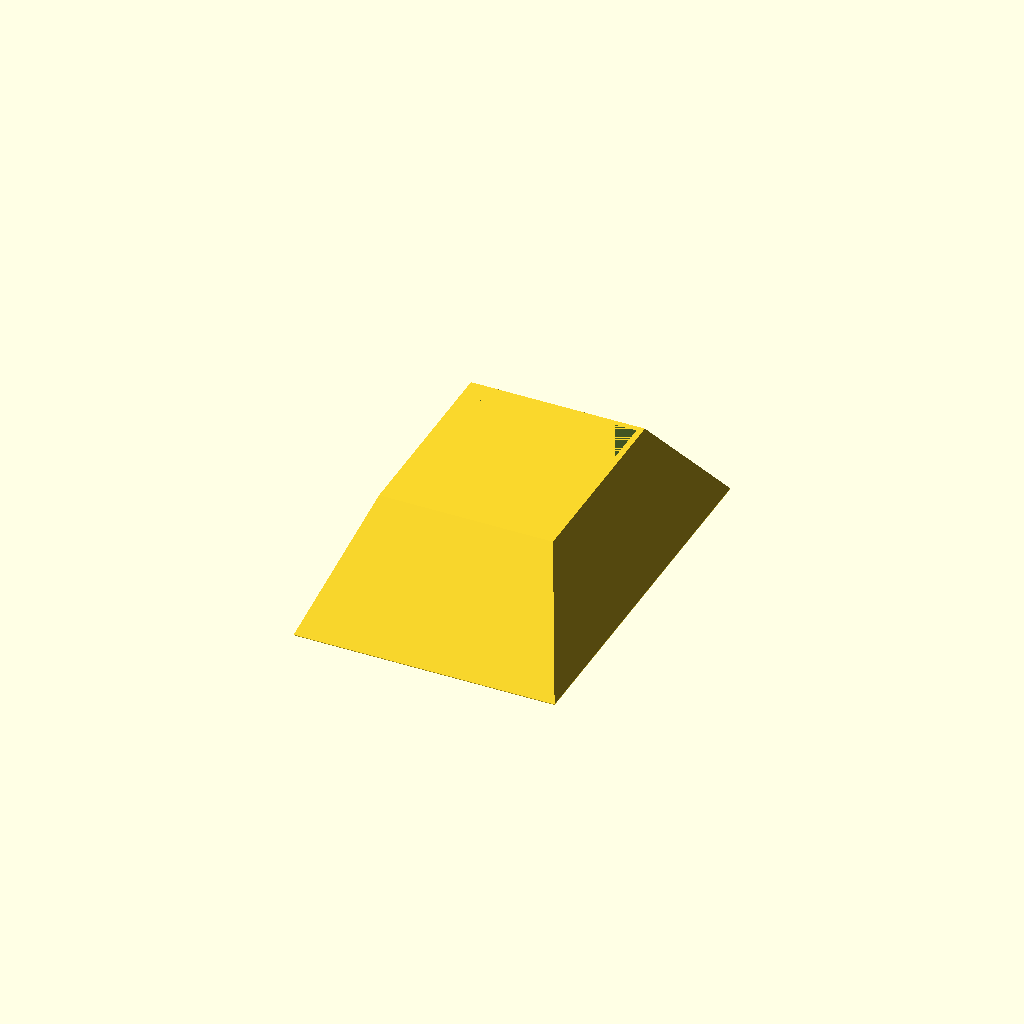
Cell 1 — every parameter at its default value.
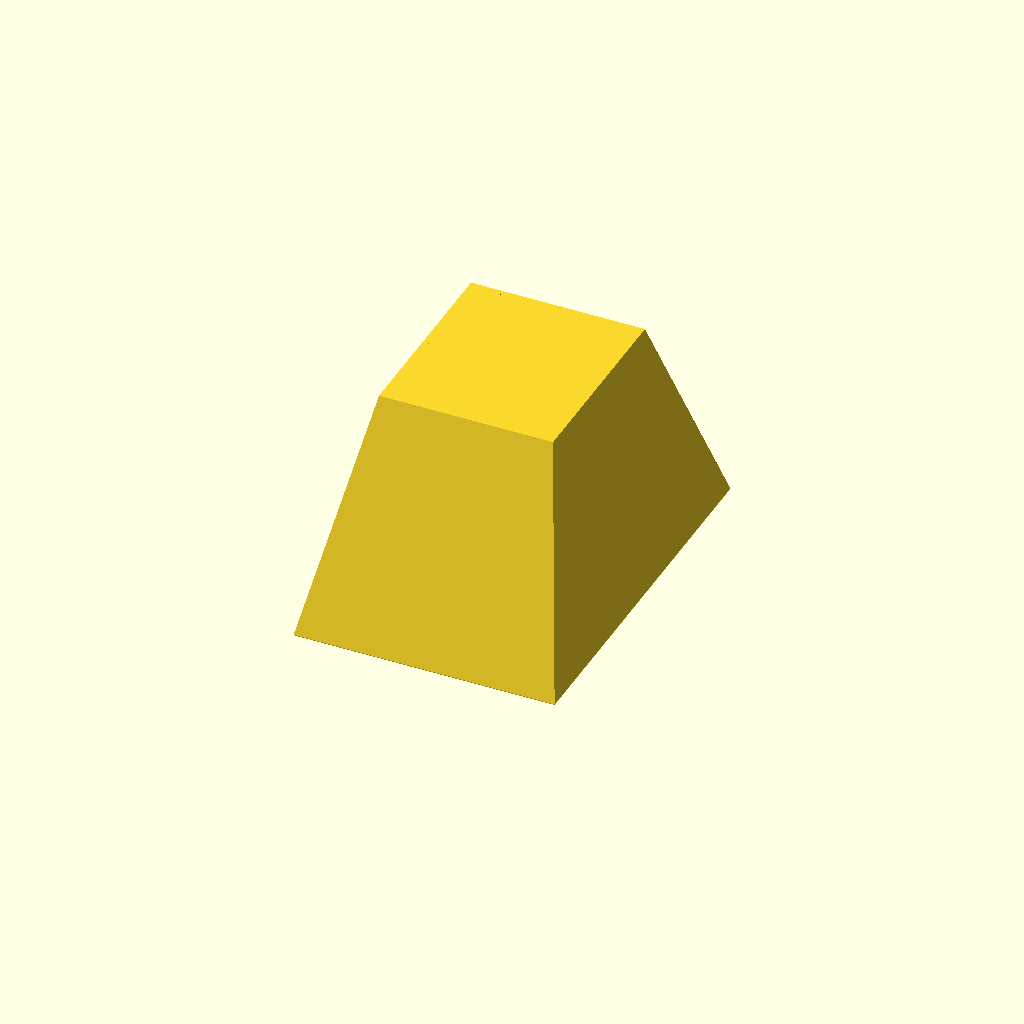
Cell 2 — height set to 38, the other parameters unchanged.
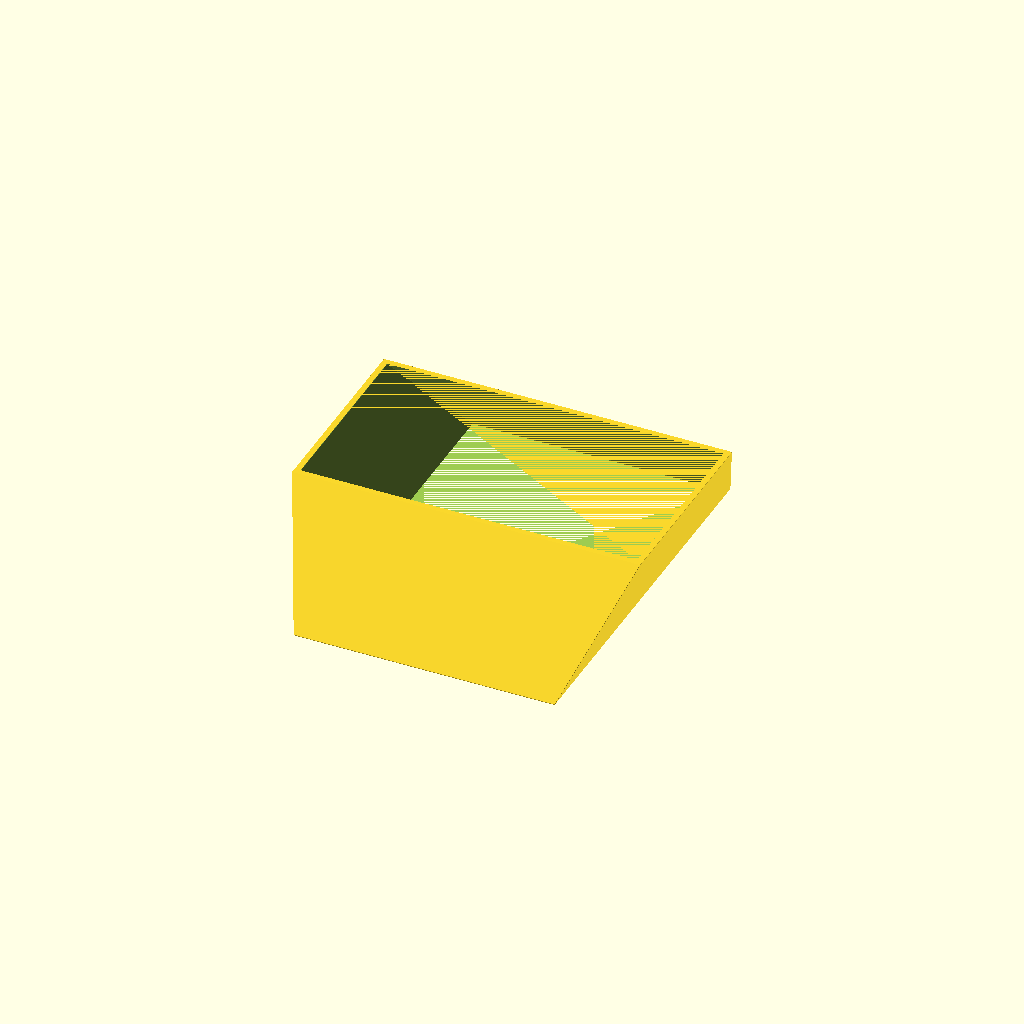
Cell 3: top_x = 60 (everything else at default).
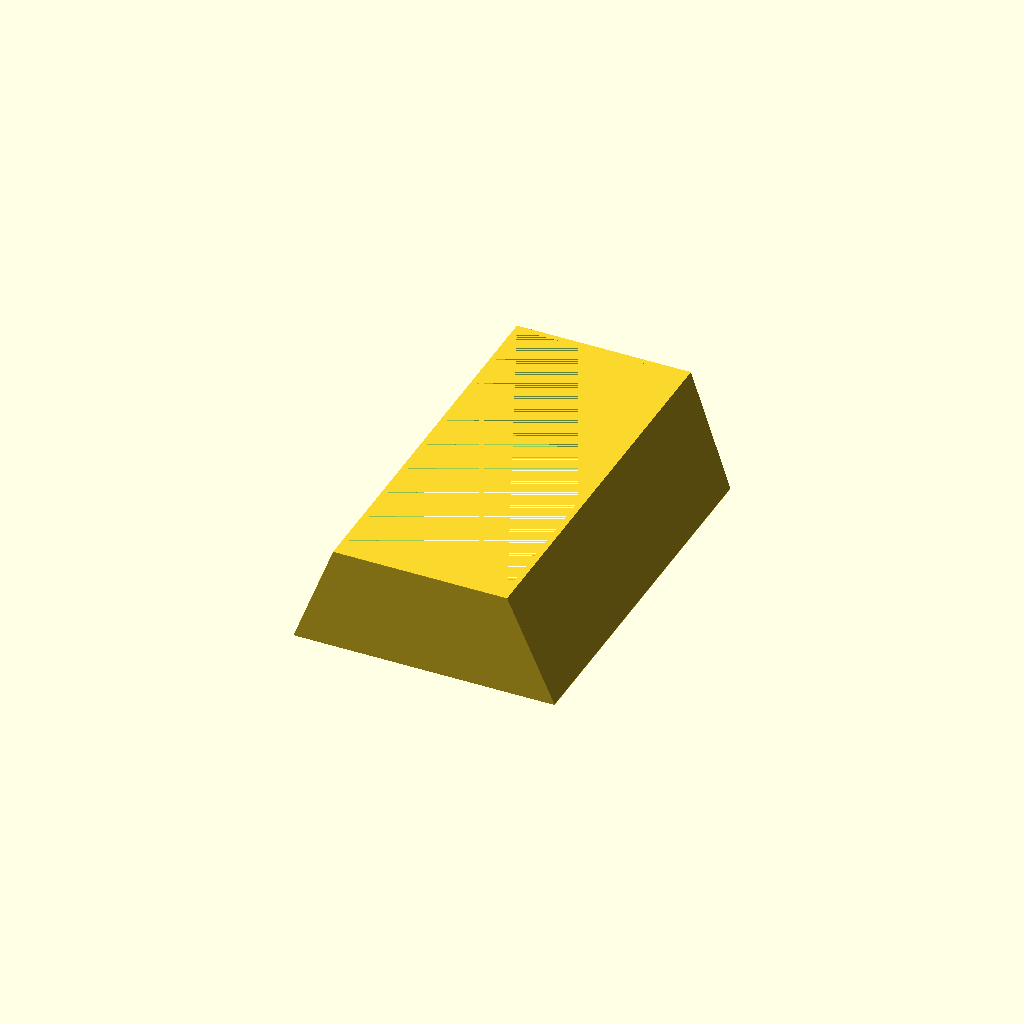
Cell 4: the same model with top_y = 68.
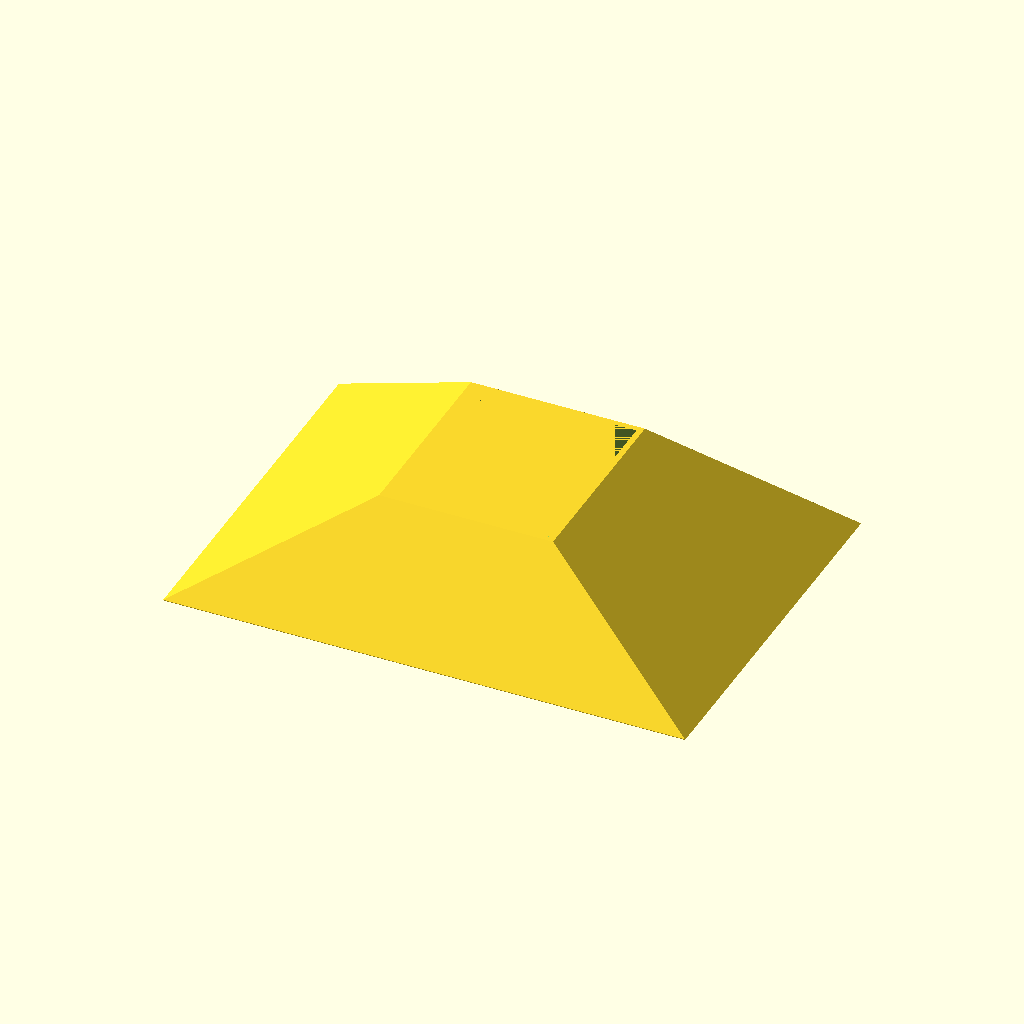
Cell 5 — bottom_x set to 90, the other parameters unchanged.
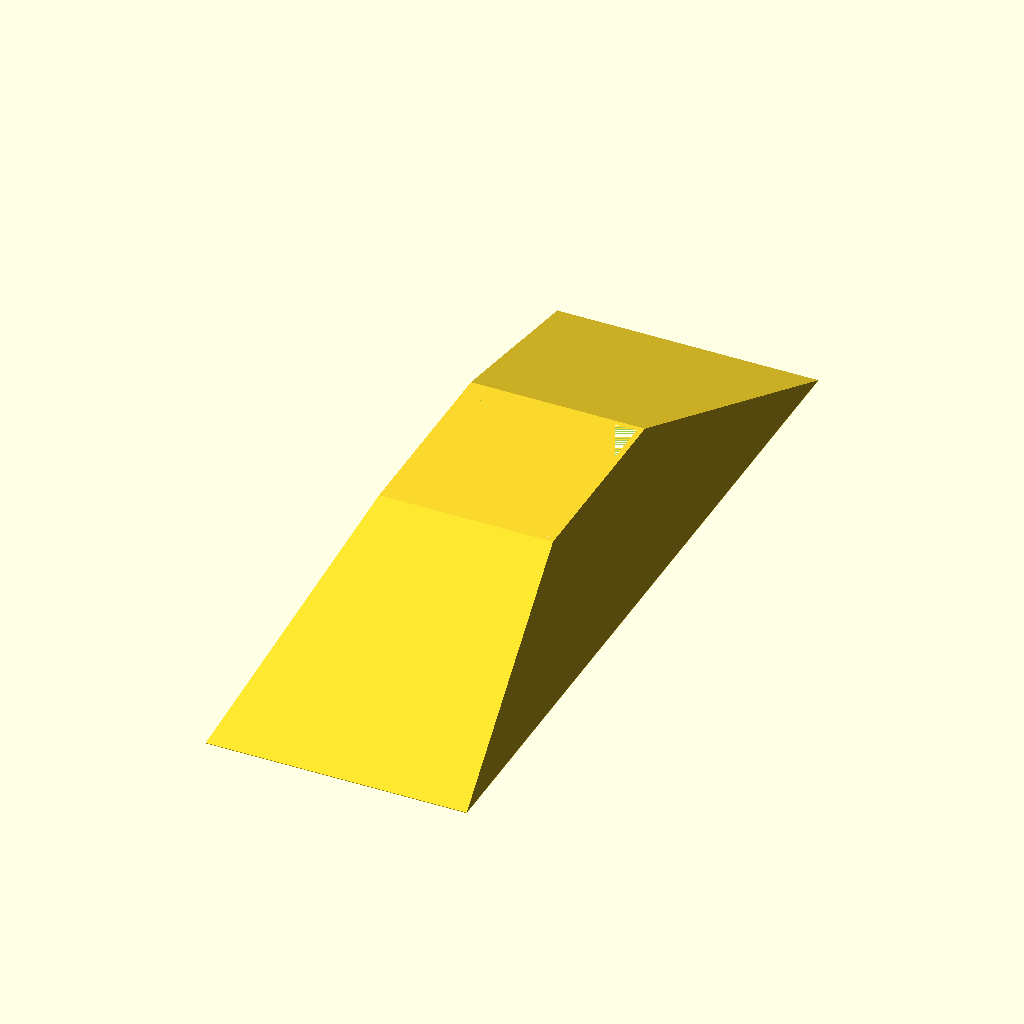
Cell 6: bottom_y = 130 (everything else at default).
All cells are drawn from one camera (rotation 55°, 0°, 25°, orthographic, colour scheme Cornfield), so only the parameter changes between them.
Source of the model, inputs/thingiverse/files/thing-231194/Trapazoidal-Cube-Generator/trap-cube.scad:
//	Height of trapazoid
height = 19;

//	Width of top cube
top_x = 30;
//	Length of top cube
top_y = 34;

//	Width of bottom cube
bottom_x = 45;
//	Length of bottom cube
bottom_y = 65;

wall_thickness = 2;

module trap_cube() {
	difference(){
		hull(){
			translate([0,0,height])
				cube([top_x, top_y, 0.1], center=true);
				cube([bottom_x, bottom_y, 0.1], center=true);
			}

		hull(){
			translate([0,0,height])
				cube([top_x - wall_thickness, top_y - wall_thickness, 0.1], center=true);
				cube([bottom_x - wall_thickness, bottom_y - wall_thickness, 0.1], center=true);
		}
	}
}

trap_cube();
Parameter table extracted from the source (name, type, default, range or options):
height: number, default 19
top_x: number, default 30
top_y: number, default 34
bottom_x: number, default 45
bottom_y: number, default 65
wall_thickness: number, default 2
